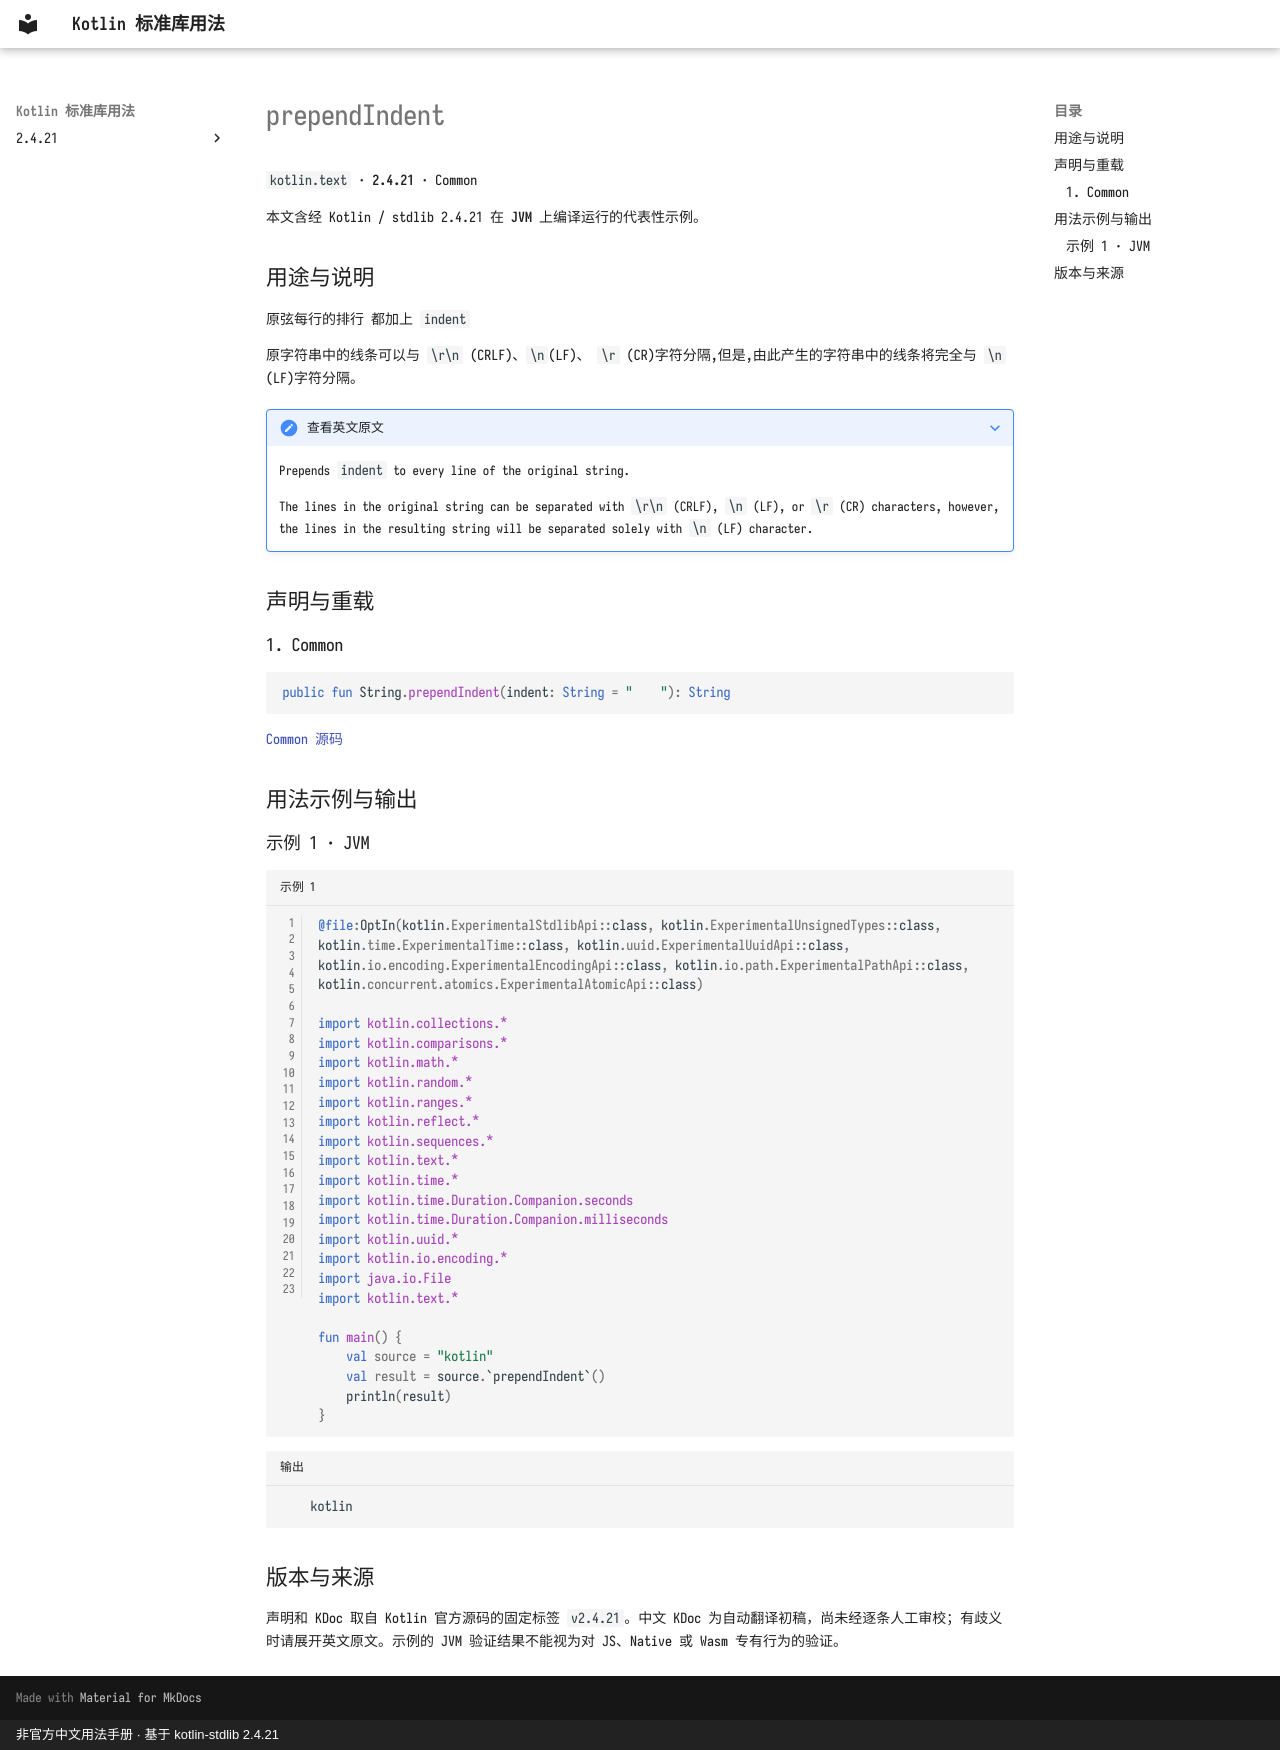

repository: oooooooko/kotlin-stdlib-docs · page: zh/api/kotlin.text/prependindent--e7935c1c/index.html · generator: mkdocs · copyright: 非官方中文用法手册 · 基于 kotlin-stdlib 2.4.21

# prependIndent

`kotlin.text` · **2.4.21** · Common

本文含经 Kotlin / stdlib 2.4.21 在 **JVM** 上编译运行的代表性示例。

## 用途与说明

原弦每行的排行 都加上 `indent`

原字符串中的线条可以与 `\r\n` (CRLF)、`\n`(LF)、 `\r` (CR)字符分隔,但是,由此产生的字符串中的线条将完全与 `\n` (LF)字符分隔。

??? note "查看英文原文"

    Prepends `indent` to every line of the original string.
    
    The lines in the original string can be separated with `\r\n` (CRLF), `\n` (LF), or `\r` (CR) characters, however, the lines in the
    resulting string will be separated solely with `\n` (LF) character.

## 声明与重载

### 1. Common

```kotlin
public fun String.prependIndent(indent: String = "    "): String
```

[Common 源码](https://github.com/JetBrains/kotlin/blob/v2.4.21/libraries/stdlib/src/kotlin/text/Indent.kt#L86)

## 用法示例与输出

### 示例 1 · JVM

```kotlin title="示例 1" linenums="1"
@file:OptIn(kotlin.ExperimentalStdlibApi::class, kotlin.ExperimentalUnsignedTypes::class, kotlin.time.ExperimentalTime::class, kotlin.uuid.ExperimentalUuidApi::class, kotlin.io.encoding.ExperimentalEncodingApi::class, kotlin.io.path.ExperimentalPathApi::class, kotlin.concurrent.atomics.ExperimentalAtomicApi::class)

import kotlin.collections.*
import kotlin.comparisons.*
import kotlin.math.*
import kotlin.random.*
import kotlin.ranges.*
import kotlin.reflect.*
import kotlin.sequences.*
import kotlin.text.*
import kotlin.time.*
import kotlin.time.Duration.Companion.seconds
import kotlin.time.Duration.Companion.milliseconds
import kotlin.uuid.*
import kotlin.io.encoding.*
import java.io.File
import kotlin.text.*

fun main() {
    val source = "kotlin"
    val result = source.`prependIndent`()
    println(result)
}
```

```text title="输出"
    kotlin
```

## 版本与来源

声明和 KDoc 取自 Kotlin 官方源码的固定标签 `v2.4.21`。中文 KDoc 为自动翻译初稿，尚未经逐条人工审校；有歧义时请展开英文原文。示例的 JVM 验证结果不能视为对 JS、Native 或 Wasm 专有行为的验证。
